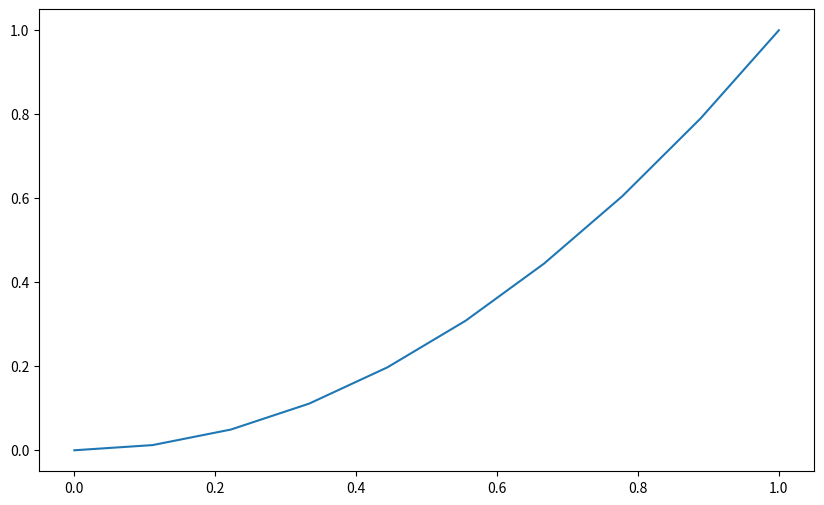

The script that saved this image:
import matplotlib.pyplot as plt
import numpy as np

x = np.linspace(0,1,10)
y = x**2

figura, grafico = plt.subplots(figsize=(10,6))
grafico.plot(x, y)
plt.show()


